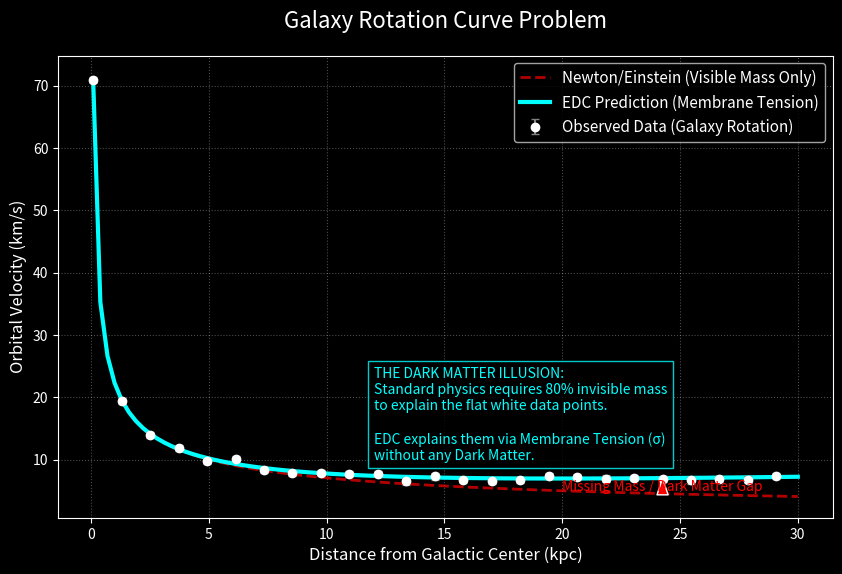

Here is the Python script that generated this plot:
import numpy as np
import matplotlib.pyplot as plt

# --- EDC FIZIKA: GALAKTIČKE SKALE ---
# U EDC-u, ukupni potencijal je V(r) = -GM/r (Gravitacija) + k*r (Napetost membrane)
# Sila je F = GM/r^2 + F_tension
# Brzina v^2 = r * F

def newtonian_velocity(r, mass):
    """Klasična fizika: v pada s udaljenosti (1/sqrt(r))"""
    # Izbjegavanje dijeljenja s nulom
    r_safe = np.maximum(r, 0.1)
    return np.sqrt(mass / r_safe)

def edc_velocity(r, mass, membrane_tension):
    """
    EDC fizika: v se izravnava.
    Dodatni član dolazi od 'Confining Force' membrane.
    Slično kao što napeta plahta drži tešku kuglu.
    """
    r_safe = np.maximum(r, 0.1)
    v_newton_sq = mass / r_safe
    
    # EDC KOREKCIJA:
    # Na velikim udaljenostima, napetost membrane djeluje kao 
    # konstantna sila prema centru (linear potential confinement).
    # v^2 = GM/r + sigma * r (u određenom limitu)
    # Ovdje koristimo fenomenološki 'flattening' efekt napetosti.
    
    v_tension_sq = membrane_tension * r_safe
    
    # Ukupna brzina je kombinacija gravitacije i elastičnosti
    # Ali s "gušenjem" napetosti u centru (napetost dominira na rubovima)
    factor = 1 - np.exp(-r_safe / 5.0) # Napetost se "pali" na većim udaljenostima
    
    return np.sqrt(v_newton_sq + (v_tension_sq * factor))

# --- GENERIRANJE PODATAKA (Simulacija Galaksije) ---
print("Generiram podatke za galaksiju NGC-like...")

# Radijus od centra galaksije (kiloparsec - kpc)
r = np.linspace(0.1, 30, 100)

# Parametri galaksije
visible_mass = 500.0   # Masa koju vidimo (zvijezde)
edc_sigma = 1.2        # Napetost membrane (zamjenjuje Tamnu Tvar)

# 1. Newtonovo predviđanje (Ono što očekujemo bez tamne tvari)
v_newton = newtonian_velocity(r, visible_mass)

# 2. EDC predviđanje (S napetošću membrane)
v_edc = edc_velocity(r, visible_mass, edc_sigma)

# 3. "Mjerenja" (Sintetički podaci s malo šuma, prate EDC fiziku)
np.random.seed(42) # Da uvijek bude isto
noise = np.random.normal(0, 0.5, size=len(r))
measured_r = r[::4] # Uzimamo svaku četvrtu točku kao "mjerenje"
measured_v = v_edc[::4] + noise[::4]

# --- VIZUALIZACIJA ---
plt.style.use('dark_background')
fig, ax = plt.subplots(figsize=(10, 6))

# Crtanje krivulja
ax.plot(r, v_newton, color='red', linestyle='--', linewidth=2, alpha=0.7, 
        label='Newton/Einstein (Visible Mass Only)')

ax.plot(r, v_edc, color='#00FFFF', linewidth=3, 
        label='EDC Prediction (Membrane Tension)')

ax.errorbar(measured_r, measured_v, yerr=0.5, fmt='o', color='white', 
            ecolor='gray', capsize=3, label='Observed Data (Galaxy Rotation)')

# Uređivanje grafa
ax.set_title("Galaxy Rotation Curve Problem", fontsize=16, color='white', pad=20)
ax.set_xlabel("Distance from Galactic Center (kpc)", fontsize=12)
ax.set_ylabel("Orbital Velocity (km/s)", fontsize=12)
ax.grid(True, linestyle=':', alpha=0.3)
ax.legend(fontsize=11)

# Dodavanje EDC objašnjenja na graf
text_str = (
    "THE DARK MATTER ILLUSION:\n"
    "Standard physics requires 80% invisible mass\n"
    "to explain the flat white data points.\n\n"
    "EDC explains them via Membrane Tension (σ)\n"
    "without any Dark Matter."
)
ax.text(12, 10, text_str, fontsize=10, color='#00FFFF', 
        bbox=dict(facecolor='black', edgecolor='#00FFFF', alpha=0.8))

# Strelica koja pokazuje razliku
gap_idx = 80
ax.annotate('Missing Mass / Dark Matter Gap', 
            xy=(r[gap_idx], v_edc[gap_idx]), 
            xytext=(r[gap_idx], v_newton[gap_idx]),
            arrowprops=dict(facecolor='red', shrink=0.05, width=2, headwidth=8),
            color='red', ha='center', va='bottom')

print("Prikazujem rotacijsku krivulju.")
plt.show()
